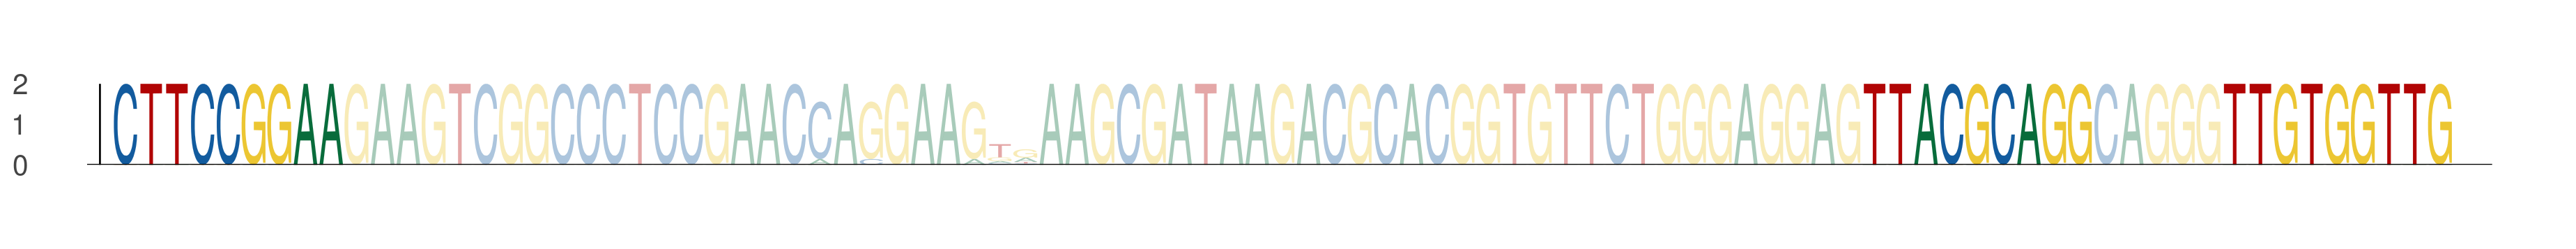

Data behind this chart, as committed beside it:
seq_index, start_position, end_position, is_reversed_complement
492, 53, 62, 0
492, 121, 130, 0
492, 135, 144, 0
4766, 53, 62, 0
4766, 121, 130, 0
4766, 135, 144, 0
3262, 53, 62, 0
3262, 121, 130, 0
3262, 135, 144, 0
4365, 53, 62, 0
4365, 121, 130, 0
4365, 135, 144, 0
3987, 53, 62, 0
3987, 121, 130, 0
3987, 135, 144, 0
3481, 53, 62, 0
3481, 121, 130, 0
3481, 135, 144, 0
1990, 53, 62, 0
1990, 121, 130, 0
1990, 135, 144, 0
3067, 53, 62, 0
3067, 121, 130, 0
3067, 135, 144, 0
5408, 53, 62, 0
5408, 121, 130, 0
5408, 135, 144, 0
6112, 53, 62, 0
6112, 121, 130, 0
6112, 135, 144, 0
965, 53, 62, 0
965, 121, 130, 0
965, 135, 144, 0
